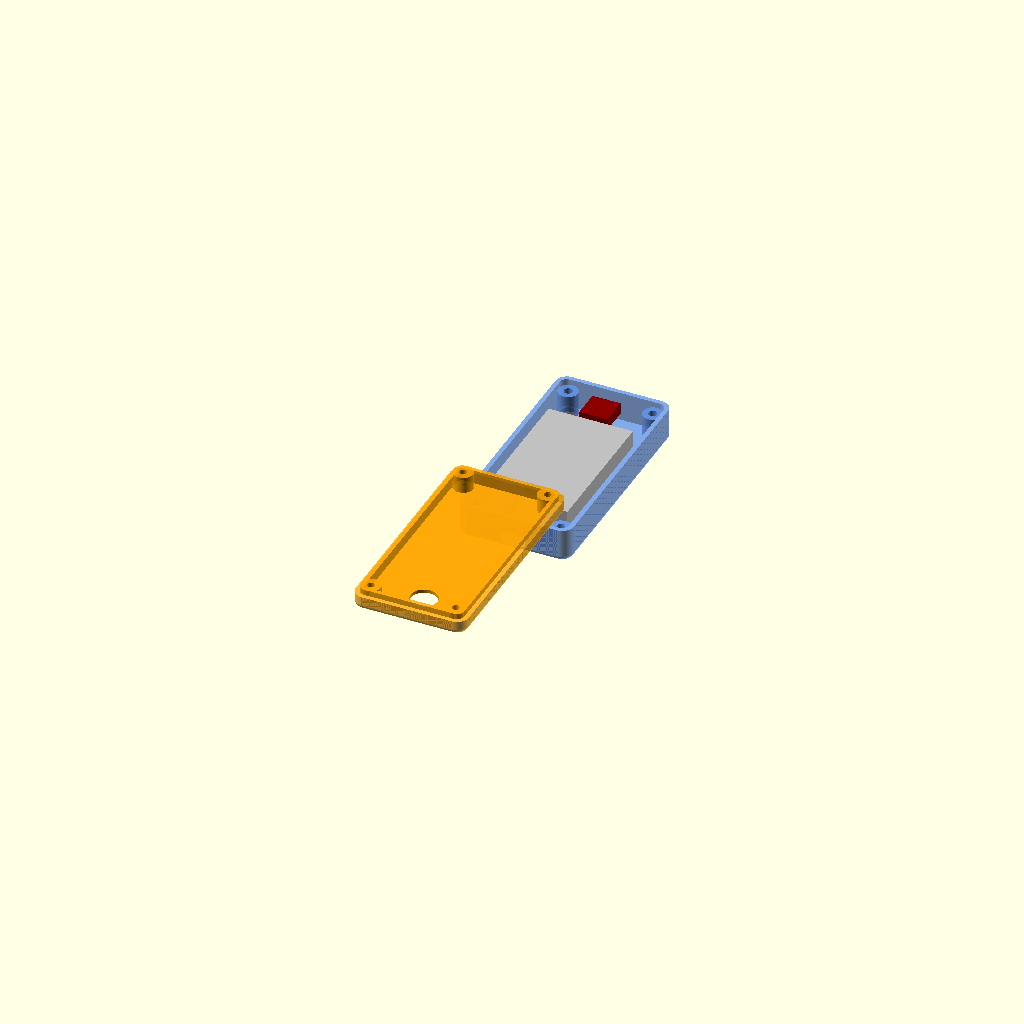
Cell 1: the model at its default parameters.
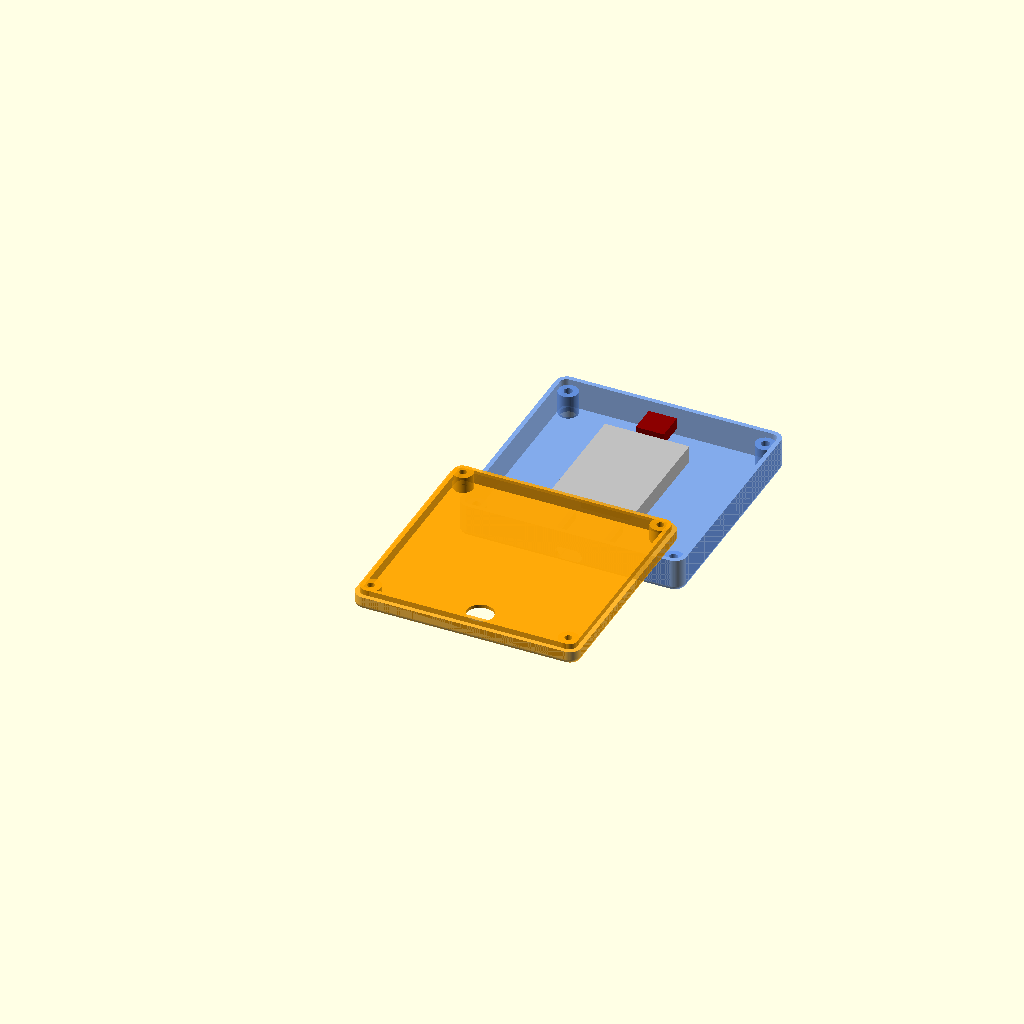
Cell 2: the same model with width = 80.
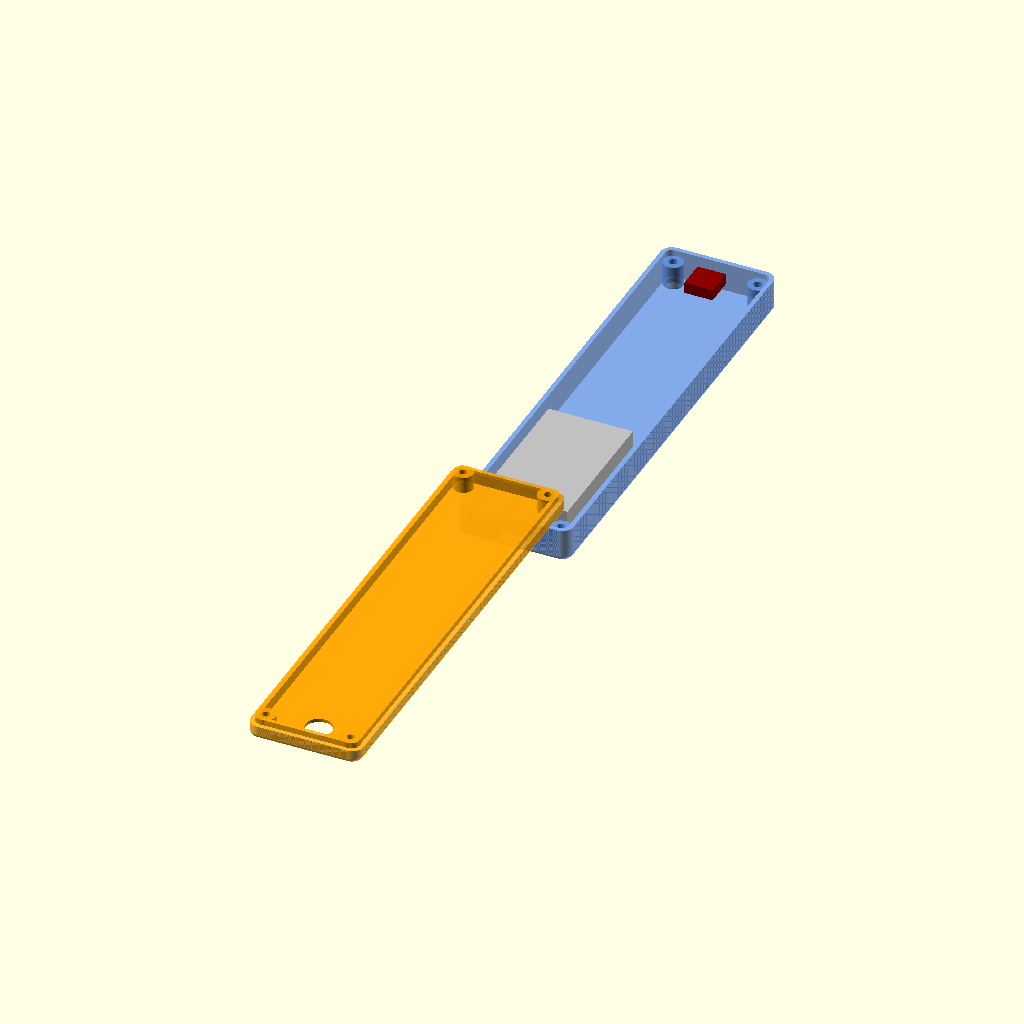
Cell 3: length = 160 (everything else at default).
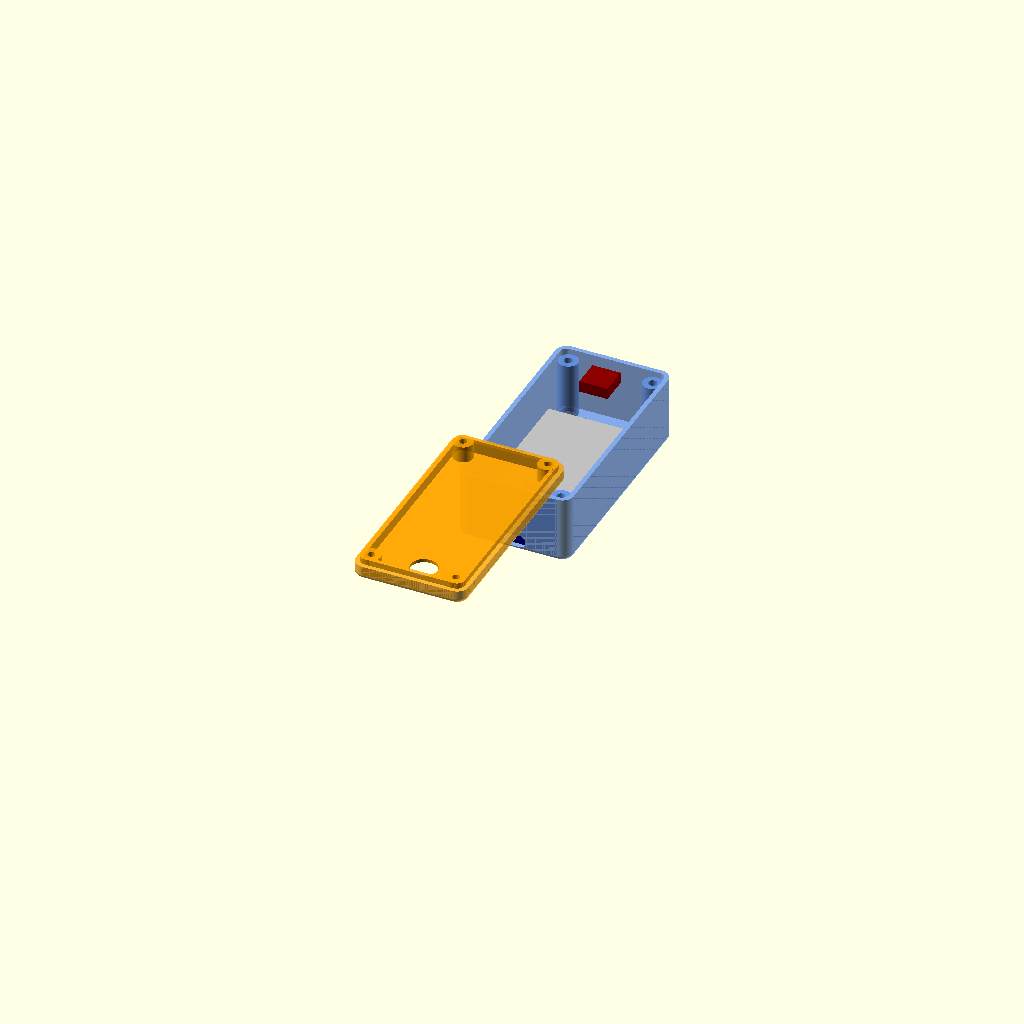
Cell 4: the same model with base_depth = 24.
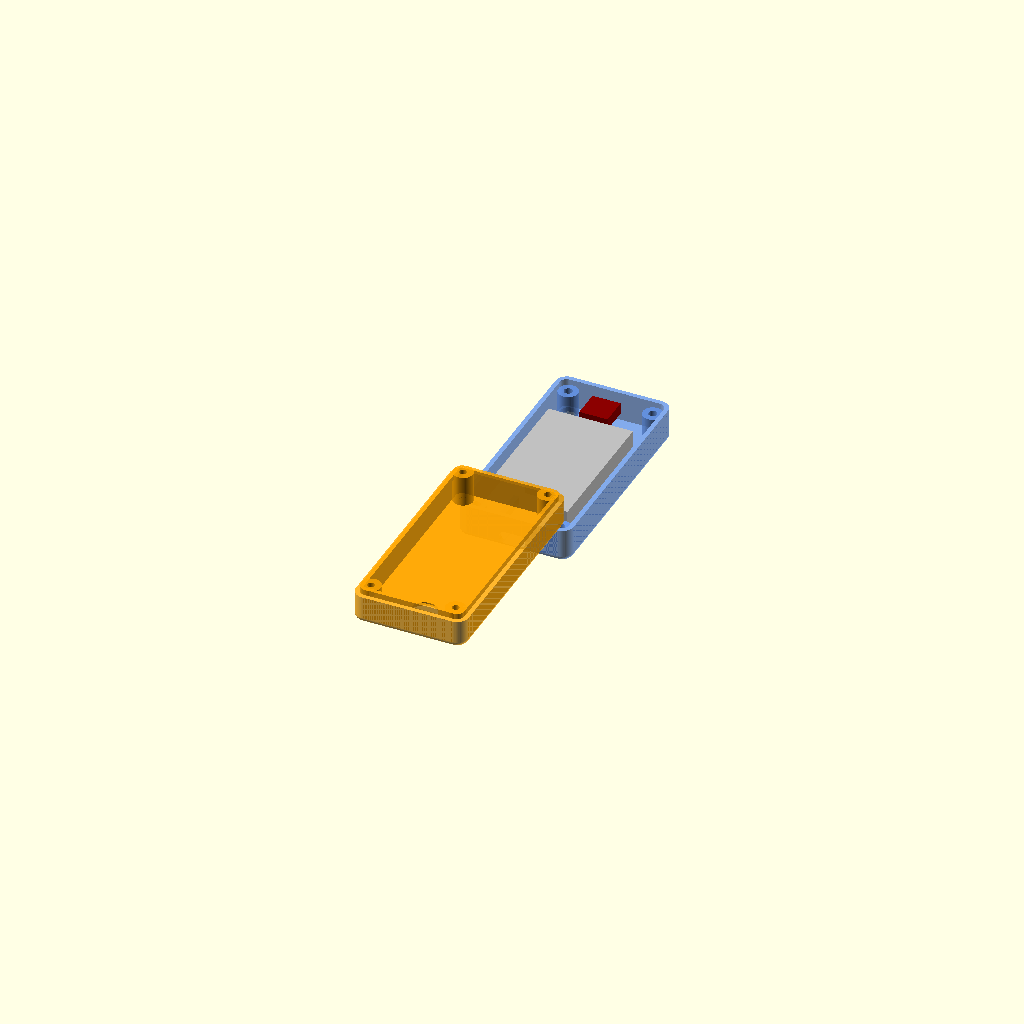
Cell 5 — lid_depth set to 10, the other parameters unchanged.
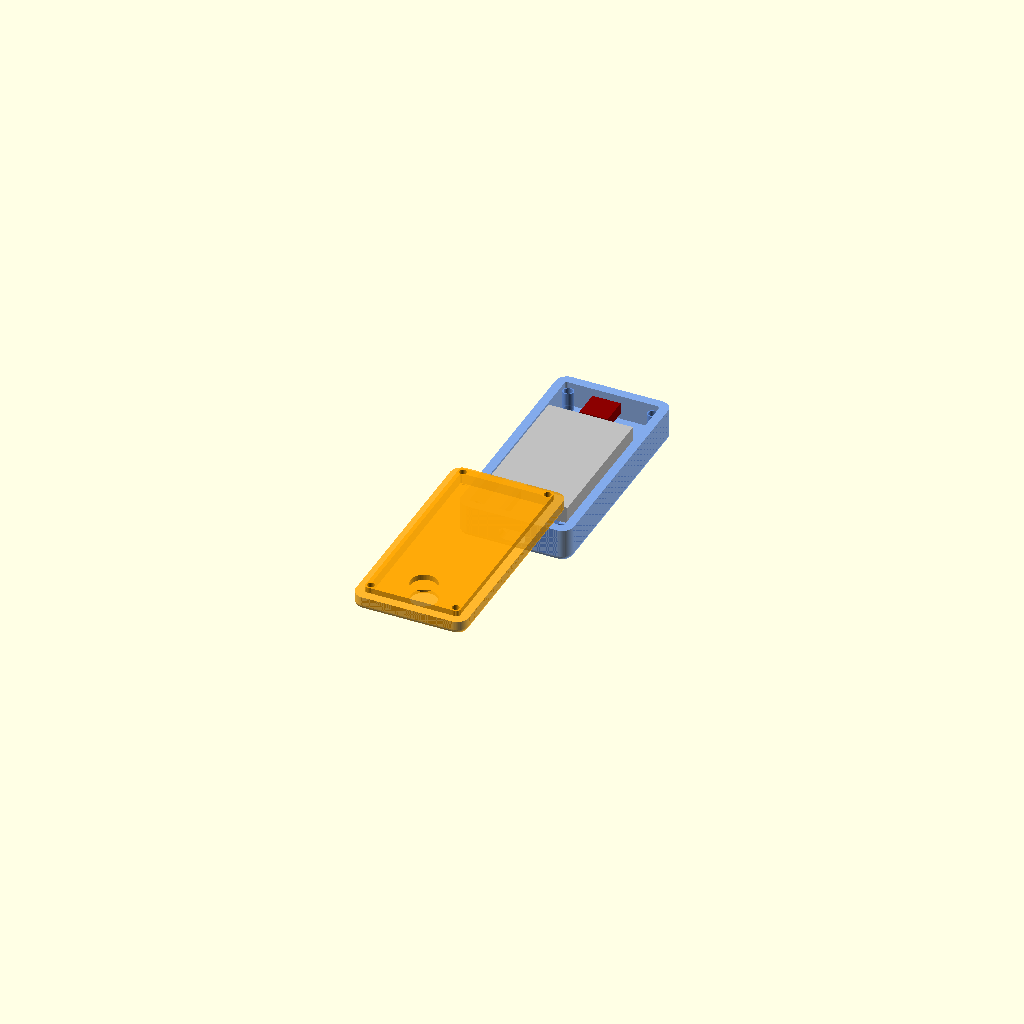
Cell 6: the same model with wall = 3.2.
All cells are drawn from one camera (rotation 55°, 0°, 25°, orthographic, colour scheme Cornfield), so only the parameter changes between them.
Source of the model, CAD/Archive/Remote80.scad:
// --- PART SELECTOR ---
// 0 = Full Assembly View & Hardware Layout (Transparent)
// 1 = Base Box (Print flat)
// 2 = Lid (Print flat on top face)
part_to_show = 0; 

// --- 1. ENCLOSURE PARAMETERS ---
width  = 40;     
length = 80;     
base_depth = 12; 
lid_depth  = 5;  

wall = 1.6;          
lid_thickness = 1.2; 
gap  = 0.2;          
lip_wall = 1.2;      

// --- 2. HARDWARE CUTOUTS ---
// 5-Way Switch
switch_hole_dia = 9.5;    
switch_y_pos = length - 13; 

// TP4056 USB-C Charger (FLIPPED UPSIDE DOWN)
usbc_w = 9.5;
usbc_h = 4.5; 
usbc_z_center = wall + 2.0; 

// --- 3. HARDWARE PREVIEW DIMENSIONS ---
batt_w = 30;
batt_l = 50;
batt_h = 6;

tp_w = 15;
tp_l = 28;
tp_h = 4.1; 

esp_w = 18;
esp_l = 22.5;
esp_h = 5.0; 

// Radii & Screws
corner_rad = 4;      
edge_rad   = 2;      
box_screw_dia = 3.0;        
box_screw_pilot = 2.6;      
box_screw_head_dia = 5.6; 
box_screw_head_height = 3; 
box_pos_offset = 5;  

$fn = 60; 
overlap = 0.1; 

// --- ASSEMBLY LOGIC ---
if (part_to_show == 0) {
    color("CornflowerBlue", 0.8) base();
    
    translate([0, 0, base_depth + 15]) 
        rotate([180,0,0]) color("Orange", 0.8) lid();
        
    // --- HARDWARE PREVIEW ---
    // 1. TP4056 Charger (Upside down on floor)
    %color("DarkBlue") translate([width/2, wall + tp_l/2, wall + (tp_h/2)]) 
        cube([tp_w, tp_l, tp_h], center=true);
        
    // 2. ESP32-C3 SuperMini 
    %color("Black") translate([width/2, wall + tp_l + (esp_l/2) + 2, wall + (esp_h/2)]) 
        cube([esp_w, esp_l, esp_h], center=true);
        
    // 3. Battery (Shifted down to rest just above the bottom screw pillars)
    // The bottom pillars end at ~8.5mm. Starting the battery at 10mm.
    batt_y_center = 10 + (batt_l/2); 
    %color("Silver") translate([width/2, batt_y_center, wall + 5.0 + (batt_h/2)]) 
        cube([batt_w, batt_l, batt_h], center=true);
        
    // 4. 5-Way Switch 
    %color("DarkRed") translate([width/2, switch_y_pos, base_depth - 1]) 
        cube([10, 10, 4], center=true);
}
else if (part_to_show == 1) {
    base();
}
else if (part_to_show == 2) {
    rotate([180,0,0]) lid();
}

// --- MODULES ---

module base() {
    difference() {
        union() {
            // Main Shell
            difference() {
                intersection() {
                    soft_box(width, length, base_depth + edge_rad, corner_rad, edge_rad);
                    cube([width, length, base_depth]);
                }
                translate([wall, wall, wall])
                    rounded_prism(width - 2*wall, length - 2*wall, base_depth, corner_rad - wall);
            }
            pillar_positions(base_depth - 2);
            
            // TP4056 Backstop
            translate([width/2, wall + tp_l, wall + 1.5])
                cube([tp_w + 2, 3, 3], center=true);
                
            // TP4056 Alignment Rails
            translate([width/2 - (tp_w/2) - 1, wall + 10, wall + 1.5])
                cube([2, 20, 3], center=true);
            translate([width/2 + (tp_w/2) + 1, wall + 10, wall + 1.5])
                cube([2, 20, 3], center=true);
        }
        
        box_screw_locations("clearance");
        
        // USB-C Cutout 
        translate([width/2, 0, usbc_z_center]) 
            rotate([90, 0, 0]) linear_extrude(20, center=true) hull() {
                translate([-(usbc_w - usbc_h)/2, 0, 0]) circle(d=usbc_h, $fn=30);
                translate([(usbc_w - usbc_h)/2, 0, 0]) circle(d=usbc_h, $fn=30);
            }
            
        // Sealed Light-Bleed Grid in the Base
        led_grid();
    }
}

module lid() {
    difference() {
        union() {
            difference() {
                union() {
                    intersection() {
                        translate([0, 0, -edge_rad]) soft_box(width, length, lid_depth + edge_rad, corner_rad, edge_rad);
                        cube([width, length, lid_depth]);
                    }
                    translate([wall + gap - 0.2, wall + gap - 0.2, -2]) 
                        rounded_prism(width - 2*(wall + gap - 0.2), length - 2*(wall + gap - 0.2), 2 + overlap, corner_rad - (wall - 0.2));
                }
                union() {
                    translate([wall + gap, wall + gap, -overlap])
                        rounded_prism(width - 2*(wall + gap), length - 2*(wall + gap), lid_depth - lid_thickness + overlap, corner_rad - (wall+gap));
                    translate([wall + gap + lip_wall, wall + gap + lip_wall, -2.1])
                        rounded_prism(width - 2*(wall + gap + lip_wall), length - 2*(wall + gap + lip_wall), 2.1 + overlap, corner_rad - (wall + gap + lip_wall));
                }
            }
            translate([0,0,-2]) pillar_positions(lid_depth + 2);
        }

        // 5-Way Switch Cutout
        translate([width/2, switch_y_pos, -5]) 
            cylinder(d=switch_hole_dia, h=20);
            
        box_screw_locations("pilot");
    }
}

// --- HELPER MODULES ---

module led_grid() {
    grid_y_center = 10; 
    grid_spacing = 3.0; 
    hole_dia = 2.0;
    
    cut_height = wall - 0.4; 
    
    for (x = [-1.5, 0, 1.5]) {        
        for (y = [-1.5, -0.5, 0.5, 1.5]) {  
            translate([
                (width/2) + (x * grid_spacing), 
                grid_y_center + (y * grid_spacing), 
                -5 
            ])
            cylinder(d=hole_dia, h=5 + cut_height, $fn=16);
        }
    }
}

module pillar_positions(h) {
    positions = [
        [box_pos_offset, box_pos_offset], 
        [width-box_pos_offset, box_pos_offset], 
        [box_pos_offset, length-box_pos_offset], 
        [width-box_pos_offset, length-box_pos_offset]
    ];
    for(pos = positions) translate([pos[0], pos[1], 0]) cylinder(h=h, r=box_pos_offset - wall + overlap); 
}

module soft_box(w, l, h, c_rad, e_rad) {
    translate([e_rad, e_rad, e_rad]) minkowski() {
        rounded_prism(w - 2*e_rad, l - 2*e_rad, h - 2*e_rad, c_rad - e_rad);
        sphere(r=e_rad);
    }
}

module rounded_prism(w, l, h, r) {
    hull() {
        translate([r, r, 0]) cylinder(h=h, r=r);
        translate([w-r, r, 0]) cylinder(h=h, r=r);
        translate([r, l-r, 0]) cylinder(h=h, r=r);
        translate([w-r, l-r, 0]) cylinder(h=h, r=r);
    }
}

module box_screw_locations(type) {
    positions = [
        [box_pos_offset, box_pos_offset], 
        [width-box_pos_offset, box_pos_offset], 
        [box_pos_offset, length-box_pos_offset], 
        [width-box_pos_offset, length-box_pos_offset]
    ];
    for (pos = positions) translate([pos[0], pos[1], 0]) {
        if (type == "clearance") {
            translate([0,0,-1]) cylinder(h = base_depth + 2, d = box_screw_dia);
            translate([0,0,-0.1]) cylinder(h = box_screw_head_height, d = box_screw_head_dia); 
        }
        if (type == "pilot") {
            translate([0,0,-2.1]) cylinder(h = lid_depth + 1, d = box_screw_pilot);
        }
    }
}
Parameter table extracted from the source (name, type, default, range or options):
part_to_show: number, default 0
width: number, default 40
length: number, default 80
base_depth: number, default 12
lid_depth: number, default 5
wall: number, default 1.6
lid_thickness: number, default 1.2
gap: number, default 0.2
lip_wall: number, default 1.2
switch_hole_dia: number, default 9.5
usbc_w: number, default 9.5
usbc_h: number, default 4.5
batt_w: number, default 30
batt_l: number, default 50
batt_h: number, default 6
tp_w: number, default 15
tp_l: number, default 28
tp_h: number, default 4.1
esp_w: number, default 18
esp_l: number, default 22.5
esp_h: number, default 5
corner_rad: number, default 4
edge_rad: number, default 2
box_screw_dia: number, default 3
box_screw_pilot: number, default 2.6
box_screw_head_dia: number, default 5.6
box_screw_head_height: number, default 3
box_pos_offset: number, default 5
overlap: number, default 0.1
